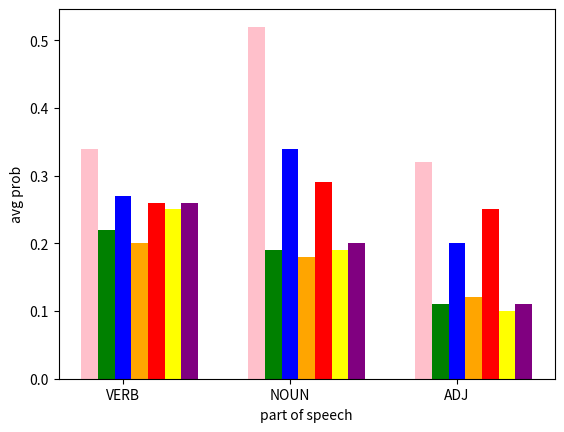
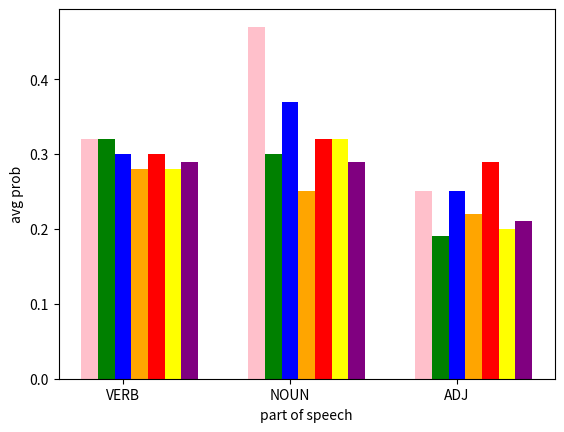
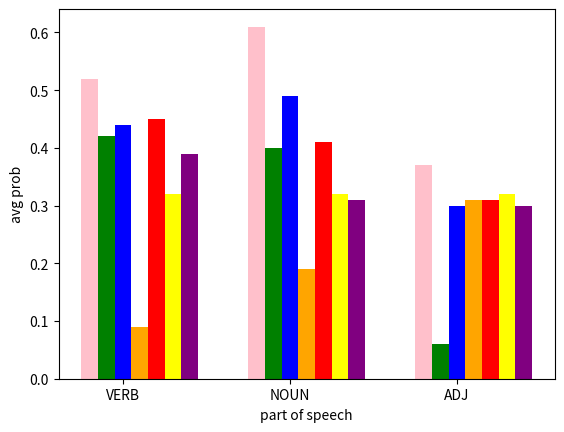
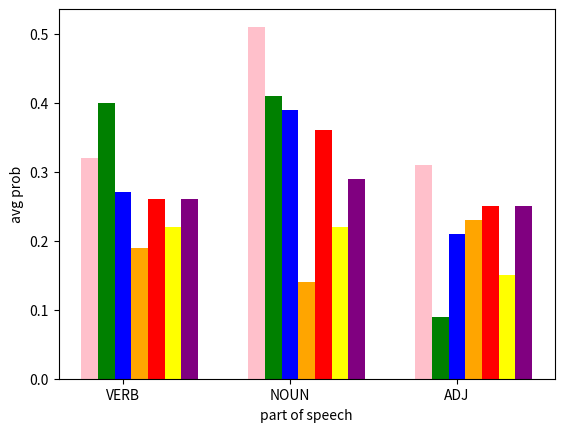

These charts were generated, in order, by the following Python code:
import matplotlib.pyplot as plt
import numpy as np

POS = ['VERB', 'NOUN', 'ADJECTIVE']
ax = plt.subplot(111)
ax.spines["top"].set_visible(False)
ax.spines["right"].set_visible(False)

index = np.arange(3)
bar_width = 0.1
opacity = 0.8
plt.clf()

ax.get_xaxis().tick_bottom()
ax.get_yaxis().tick_left()
plt.bar(index,[0.34, 0.52, 0.32], width=bar_width, color='pink', label='COCO')
plt.bar(index+bar_width, [0.22, 0.19, 0.11], width=bar_width, color='green', label='random')
plt.bar(index+bar_width*2, [0.27, 0.34, 0.2], width=bar_width, color='blue', label='unknown obj')
plt.bar(index+bar_width*3, [0.2, 0.18, 0.12], width=bar_width, color='orange', label='cartoon')
plt.bar(index+bar_width*4, [0.26, 0.29, 0.25], width=bar_width, color='red', label='cropped')
plt.bar(index+bar_width*5, [0.25, 0.19, 0.1], width=bar_width, color='yellow', label='JPEG comp')
plt.bar(index+bar_width*6, [0.26, 0.2, 0.11], width=bar_width, color='purple', label='salt-and-pepper')
#plt.legend()
plt.xticks(index + bar_width+bar_width, ('VERB', 'NOUN', 'ADJ'))
plt.xlabel("part of speech", fontsize=10)
plt.ylabel("avg prob", fontsize=10)
plt.savefig('{}.png'.format('topp.0.8'))
plt.clf()


index = np.arange(3)
bar_width = 0.1
opacity = 0.8

ax.get_xaxis().tick_bottom()
ax.get_yaxis().tick_left()
plt.bar(index,[0.32, 0.47, 0.25], width=bar_width, color='pink', label='COCO')
plt.bar(index+bar_width, [0.32, 0.3, 0.19], width=bar_width, color='green', label='random')
plt.bar(index+bar_width*2, [0.3, 0.37, 0.25], width=bar_width, color='blue', label='unknown obj')
plt.bar(index+bar_width*3, [0.28, 0.25, 0.22], width=bar_width, color='orange', label='cartoon')
plt.bar(index+bar_width*4, [0.3, 0.32, 0.29], width=bar_width, color='red', label='cropped')
plt.bar(index+bar_width*5, [0.28, 0.32, 0.2], width=bar_width, color='yellow', label='JPEG comp')
plt.bar(index+bar_width*6, [0.29, 0.29, 0.21], width=bar_width, color='purple', label='salt-and-pepper')
#plt.legend()
plt.xticks(index + bar_width+bar_width, ('VERB', 'NOUN', 'ADJ'))
plt.xlabel("part of speech", fontsize=10)
plt.ylabel("avg prob", fontsize=10)
plt.savefig('{}.png'.format('topk10'))
plt.clf()


ax.get_xaxis().tick_bottom()
ax.get_yaxis().tick_left()
plt.bar(index,[0.52, 0.61, 0.37], width=bar_width, color='pink', label='COCO')
plt.bar(index+bar_width, [0.42, 0.4, 0.06], width=bar_width, color='green', label='random')
plt.bar(index+bar_width*2, [0.44, 0.49, 0.3], width=bar_width, color='blue', label='unknown obj')
plt.bar(index+bar_width*3, [0.09, 0.19, 0.31], width=bar_width, color='orange', label='cartoon')
plt.bar(index+bar_width*4, [0.45, 0.41, 0.31], width=bar_width, color='red', label='cropped')
plt.bar(index+bar_width*5, [0.32, 0.32, 0.32], width=bar_width, color='yellow', label='JPEG comp')
plt.bar(index+bar_width*6, [0.39, 0.31, 0.3], width=bar_width, color='purple', label='salt-and-pepper')
#plt.legend()
plt.xticks(index + bar_width+bar_width, ('VERB', 'NOUN', 'ADJ'))
plt.xlabel("part of speech", fontsize=10)
plt.ylabel("avg prob", fontsize=10)
plt.savefig('{}.png'.format('beam10'))
plt.clf()

ax.get_xaxis().tick_bottom()
ax.get_yaxis().tick_left()
plt.bar(index,[0.32, 0.51, 0.31], width=bar_width, color='pink', label='COCO')
plt.bar(index+bar_width, [0.4, 0.41, 0.09], width=bar_width, color='green', label='random')
plt.bar(index+bar_width*2, [0.27, 0.39, 0.21], width=bar_width, color='blue', label='unknown obj')
plt.bar(index+bar_width*3, [0.19, 0.14, 0.23], width=bar_width, color='orange', label='cartoon')
plt.bar(index+bar_width*4, [0.26, 0.36, 0.25], width=bar_width, color='red', label='cropped')
plt.bar(index+bar_width*5, [0.22, 0.22, 0.15], width=bar_width, color='yellow', label='JPEG comp')
plt.bar(index+bar_width*6, [0.26, 0.29, 0.25], width=bar_width, color='purple', label='salt-and-pepper')
#plt.legend()
plt.xticks(index + bar_width+bar_width, ('VERB', 'NOUN', 'ADJ'))
plt.xlabel("part of speech", fontsize=10)
plt.ylabel("avg prob", fontsize=10)
plt.savefig('{}.png'.format('greedy'))
plt.clf()
